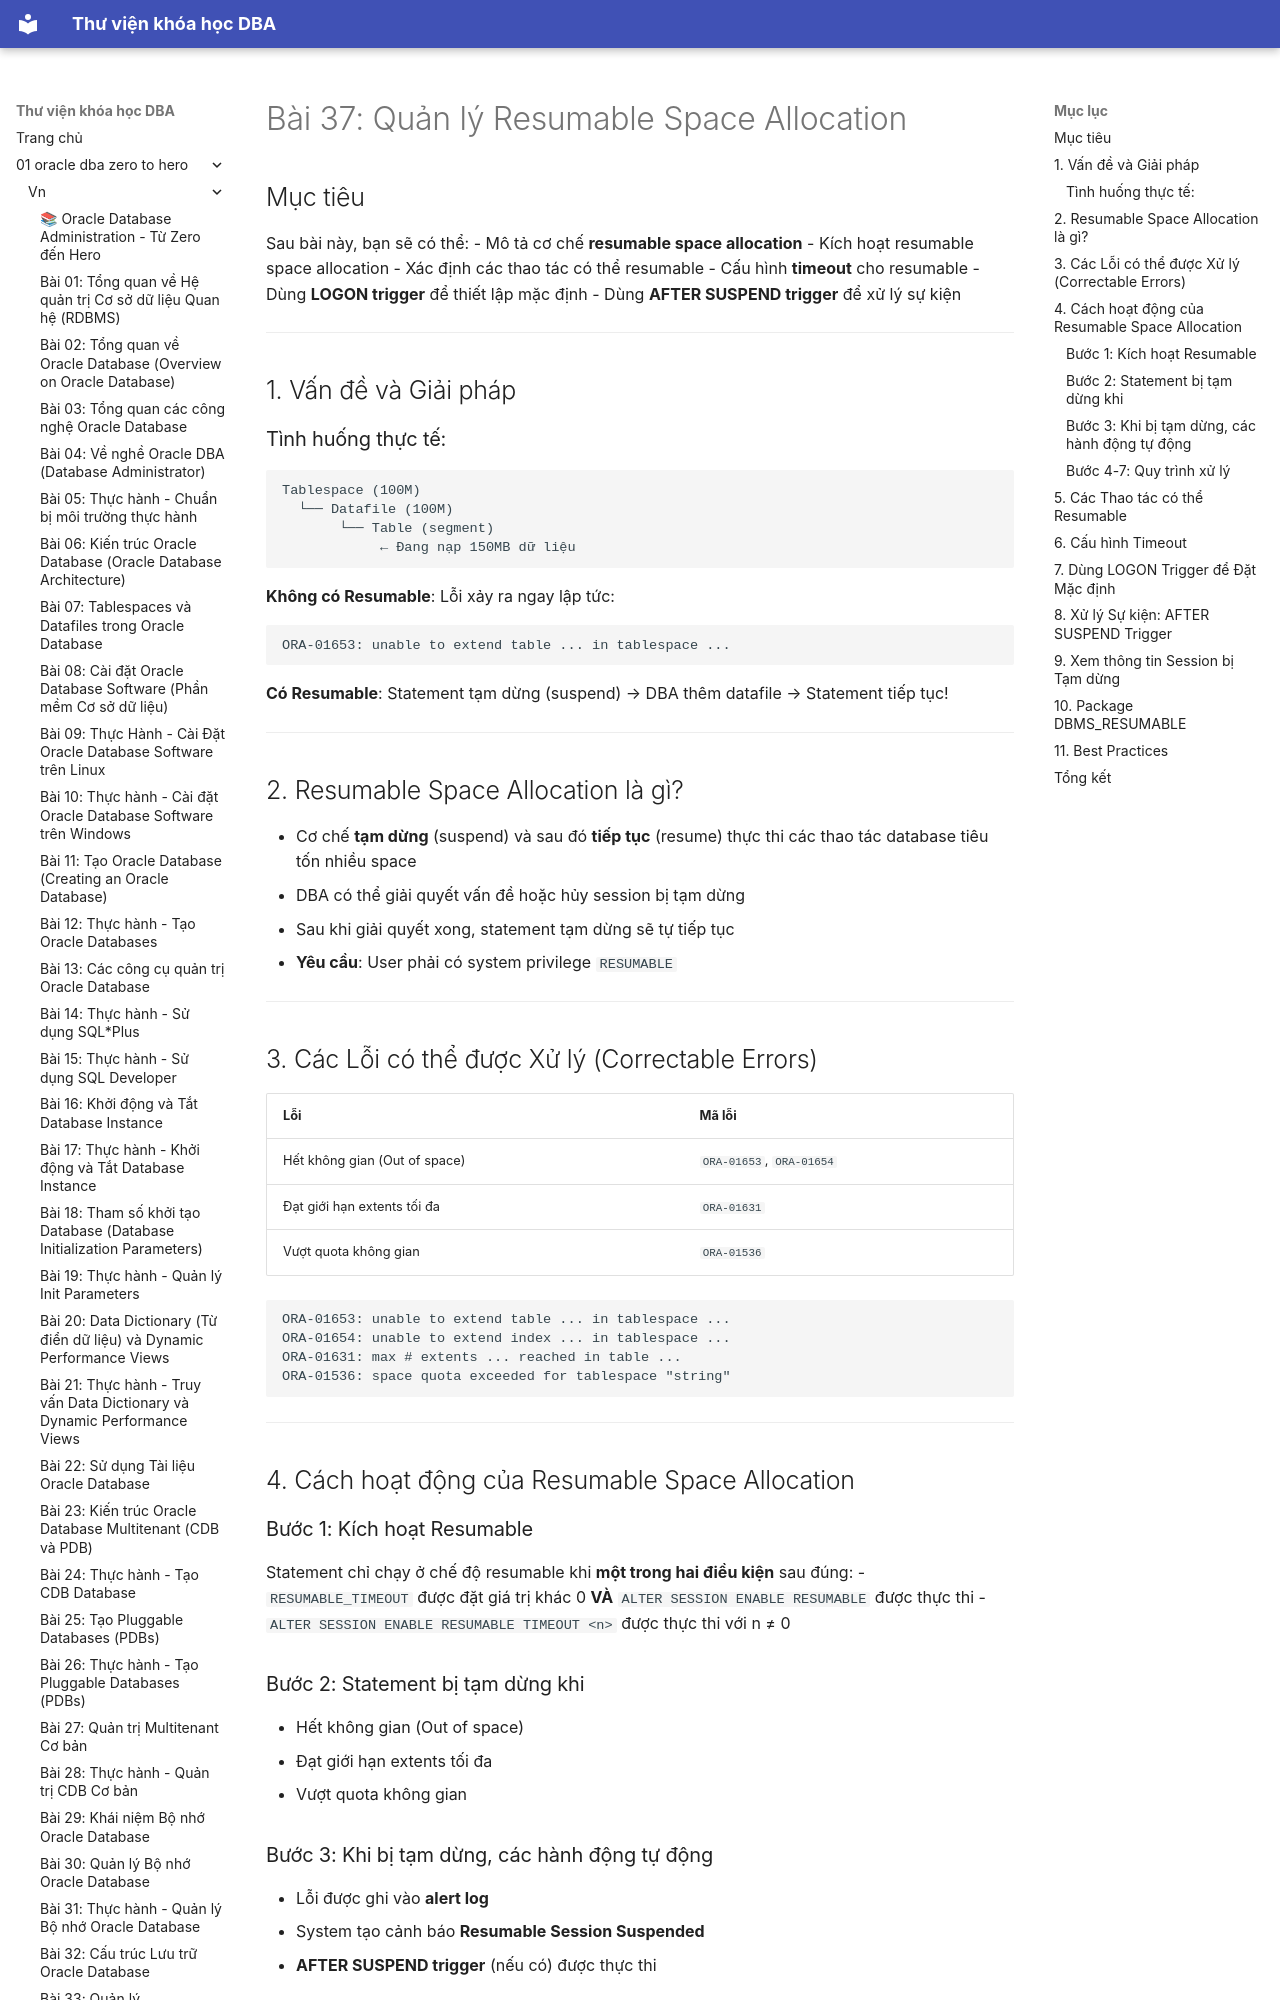

repository: quochuyag/MkDocs_local · page: 01-oracle-dba-zero-to-hero/vn/037-quan-ly-resumable-space/index.html · generator: mkdocs

---
title: 'Bài 37: Quản lý Resumable Space Allocation'
course: 01-oracle-dba-zero-to-hero
source: Oracle-Database-Administration-from-Zero-to-Hero/VN/37-quan-ly-resumable-space.md
---

# Bài 37: Quản lý Resumable Space Allocation

## Mục tiêu
Sau bài này, bạn sẽ có thể:
- Mô tả cơ chế **resumable space allocation**
- Kích hoạt resumable space allocation
- Xác định các thao tác có thể resumable
- Cấu hình **timeout** cho resumable
- Dùng **LOGON trigger** để thiết lập mặc định
- Dùng **AFTER SUSPEND trigger** để xử lý sự kiện

---

## 1. Vấn đề và Giải pháp

### Tình huống thực tế:
```
Tablespace (100M)
  └── Datafile (100M)
       └── Table (segment)
            ← Đang nạp 150MB dữ liệu
```

**Không có Resumable**: Lỗi xảy ra ngay lập tức:
```
ORA-01653: unable to extend table ... in tablespace ...
```

**Có Resumable**: Statement tạm dừng (suspend) → DBA thêm datafile → Statement tiếp tục!

---

## 2. Resumable Space Allocation là gì?

- Cơ chế **tạm dừng** (suspend) và sau đó **tiếp tục** (resume) thực thi các thao tác database tiêu tốn nhiều space
- DBA có thể giải quyết vấn đề hoặc hủy session bị tạm dừng
- Sau khi giải quyết xong, statement tạm dừng sẽ tự tiếp tục
- **Yêu cầu**: User phải có system privilege `RESUMABLE`

---
